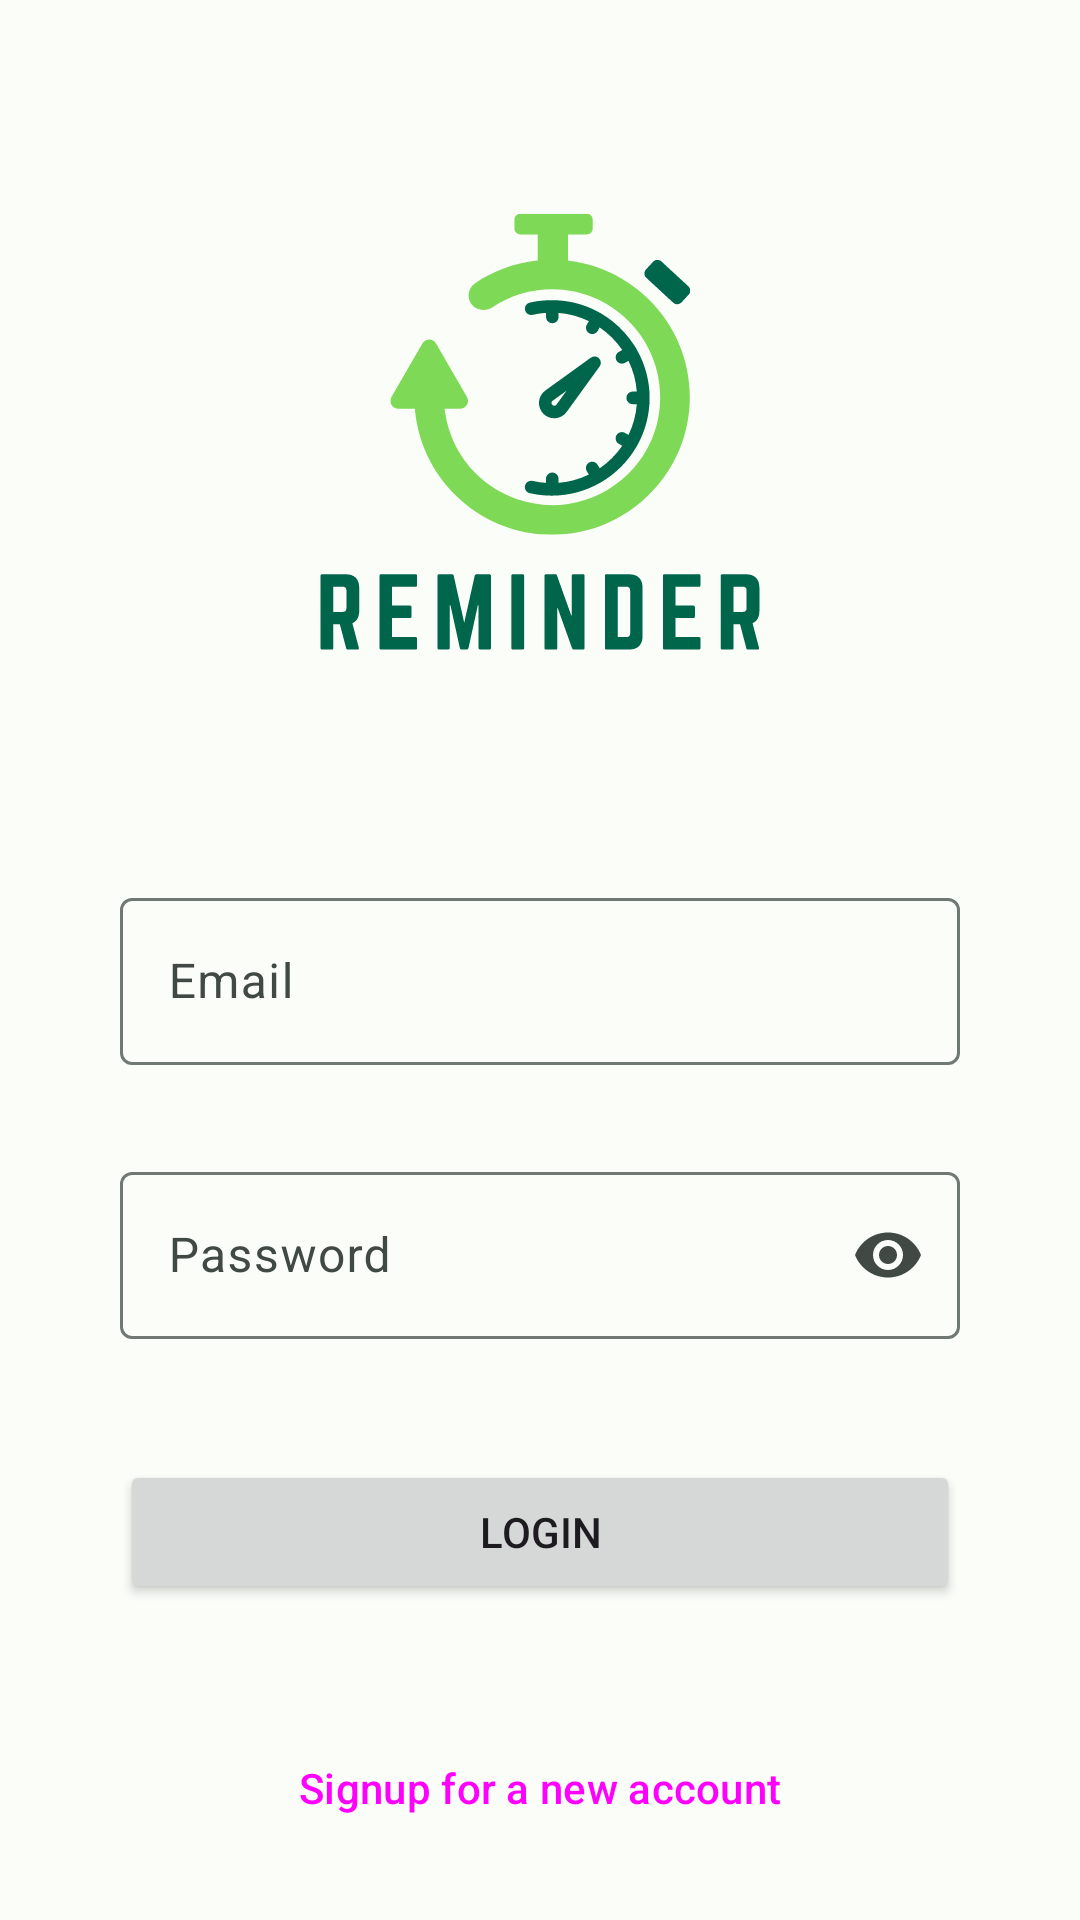

Layout XML and referenced resources for this Android screen:
<!-- AndroidManifest.xml: application theme Theme.Reminder -->
<!-- res/layout/activity_login.xml -->
<?xml version="1.0" encoding="utf-8"?>
<RelativeLayout xmlns:android="http://schemas.android.com/apk/res/android"
    xmlns:app="http://schemas.android.com/apk/res-auto"
    xmlns:tools="http://schemas.android.com/tools"
    android:layout_width="match_parent"
    android:layout_height="match_parent"
    android:orientation="vertical"
    tools:context=".LoginActivity">

    <include
        android:id="@+id/login_progressCircular"
        layout="@layout/progress_circular" />

    <LinearLayout
        android:id="@+id/login_mainLayout"
        android:layout_width="match_parent"
        android:layout_height="match_parent"
        android:orientation="vertical">

        <ImageView
            android:id="@+id/login_imgLogo"
            android:layout_width="match_parent"
            android:layout_height="294dp"
            android:contentDescription="Logo"
            android:src="@drawable/img_logo" />

        <LinearLayout
            android:id="@+id/login_inputLayout"
            android:layout_width="match_parent"
            android:layout_height="match_parent"
            android:layout_marginLeft="40dp"
            android:layout_marginRight="40dp"
            android:orientation="vertical">

            <com.google.android.material.textfield.TextInputLayout
                android:id="@+id/login_emailLayout"
                android:layout_width="match_parent"
                android:layout_height="wrap_content"
                android:layout_marginBottom="10dp"
                app:errorEnabled="true">

                <com.google.android.material.textfield.TextInputEditText
                    android:id="@+id/login_txtEmail"
                    android:layout_width="match_parent"
                    android:layout_height="wrap_content"
                    android:hint="Email"
                    android:inputType="textEmailAddress"/>

            </com.google.android.material.textfield.TextInputLayout>

            <com.google.android.material.textfield.TextInputLayout
                android:id="@+id/login_passwordLayout"
                android:layout_width="match_parent"
                android:layout_height="wrap_content"
                app:endIconMode="password_toggle"
                app:errorEnabled="true">

                <com.google.android.material.textfield.TextInputEditText
                    android:id="@+id/login_txtPassword"
                    android:layout_width="match_parent"
                    android:layout_height="wrap_content"
                    android:hint="Password"
                    android:inputType="textPassword" />
            </com.google.android.material.textfield.TextInputLayout>

            <Button
                android:id="@+id/login_btnLogin"
                android:layout_width="match_parent"
                android:layout_height="wrap_content"
                android:layout_marginTop="20dp"
                android:text="Login" />

            <LinearLayout
                android:id="@+id/login_signupLayout"
                android:layout_width="match_parent"
                android:layout_height="match_parent"
                android:layout_gravity="bottom"
                android:layout_weight="1"
                android:gravity="bottom"
                android:orientation="vertical">

                <Button
                    android:id="@+id/login_btnSignup"
                    style="@style/Widget.Material3.Button.TextButton"
                    android:layout_width="match_parent"
                    android:layout_height="wrap_content"
                    android:layout_marginBottom="20dp"
                    android:text="Signup for a new account" />

            </LinearLayout>
        </LinearLayout>
    </LinearLayout>

</RelativeLayout>
<!-- res/layout/progress_circular.xml (included above) -->
<?xml version="1.0" encoding="utf-8"?>
<RelativeLayout xmlns:android="http://schemas.android.com/apk/res/android"
    android:layout_width="match_parent"
    android:layout_height="match_parent"
    android:background="#25000000"
    android:gravity="center"
    android:visibility="invisible">

    <com.google.android.material.progressindicator.CircularProgressIndicator
        android:layout_width="match_parent"
        android:layout_height="match_parent"
        android:indeterminate="true" />

</RelativeLayout>
<!-- resources referenced by this layout -->
<resources>
  <color name="md_theme_light_primary">#006C4F</color>
  <color name="md_theme_light_onPrimary">#FFFFFF</color>
  <color name="md_theme_light_primaryContainer">#85F8CB</color>
  <color name="md_theme_light_onPrimaryContainer">#002116</color>
  <color name="md_theme_light_secondary">#4C6358</color>
  <color name="md_theme_light_onSecondary">#FFFFFF</color>
  <color name="md_theme_light_secondaryContainer">#CFE9DA</color>
  <color name="md_theme_light_onSecondaryContainer">#092017</color>
  <color name="md_theme_light_tertiary">#006C4E</color>
  <color name="md_theme_light_onTertiary">#FFFFFF</color>
  <color name="md_theme_light_tertiaryContainer">#87F8C9</color>
  <color name="md_theme_light_onTertiaryContainer">#002115</color>
  <color name="md_theme_light_error">#BA1A1A</color>
  <color name="md_theme_light_errorContainer">#FFDAD6</color>
  <color name="md_theme_light_onError">#FFFFFF</color>
  <color name="md_theme_light_onErrorContainer">#410002</color>
  <color name="md_theme_light_background">#FBFDF9</color>
  <color name="md_theme_light_onBackground">#191C1A</color>
  <color name="md_theme_light_surface">#FBFDF9</color>
  <color name="md_theme_light_onSurface">#191C1A</color>
  <color name="md_theme_light_surfaceVariant">#DBE5DE</color>
  <color name="md_theme_light_onSurfaceVariant">#404944</color>
  <color name="md_theme_light_outline">#707974</color>
  <color name="md_theme_light_inverseOnSurface">#EFF1EE</color>
  <color name="md_theme_light_inverseSurface">#2E312F</color>
  <color name="md_theme_light_inversePrimary">#68DBB0</color>
</resources>
